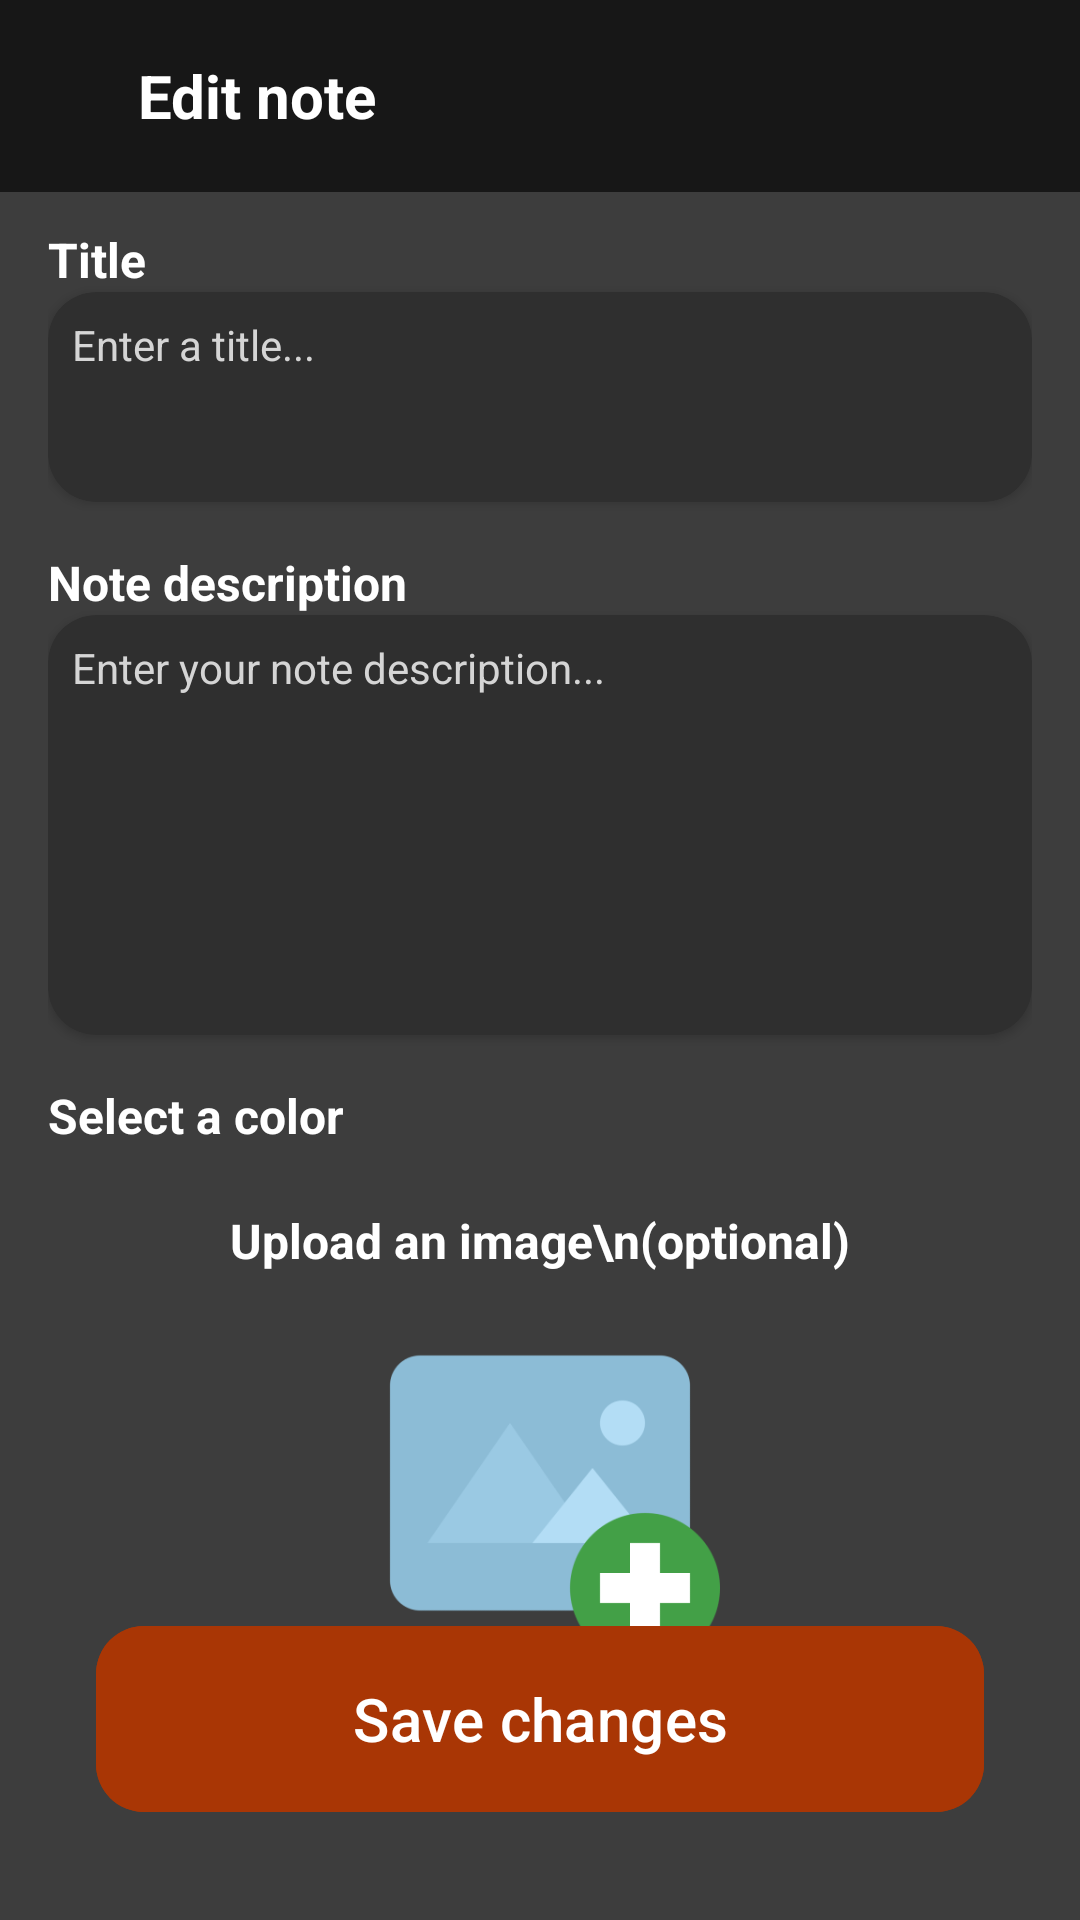

Layout XML and referenced resources for this Android screen:
<!-- AndroidManifest.xml: application theme Theme.NotesApp -->
<!-- res/layout/fragment_edit_note.xml -->
<?xml version="1.0" encoding="utf-8"?>
<FrameLayout xmlns:android="http://schemas.android.com/apk/res/android"
    xmlns:tools="http://schemas.android.com/tools"
    android:layout_width="match_parent"
    android:layout_height="match_parent"
    xmlns:app="http://schemas.android.com/apk/res-auto"
    tools:context=".fragments.EditNoteFragment"
    android:background="@color/background_color">

    <LinearLayout
        android:visibility="visible"
        android:id="@+id/toolbar_header"
        android:layout_width="match_parent"
        android:layout_height="?attr/actionBarSize"
        android:layout_gravity="top"
        android:background="@color/toolbar_color"
        android:gravity="center_vertical"
        android:orientation="horizontal"
        android:paddingHorizontal="16dp">

        <ImageView
            android:id="@+id/back_icon"
            android:layout_width="30sp"
            android:layout_height="30sp"
            android:src="@drawable/baseline_arrow_back_ios_24"
            app:tint="@color/text_color"
            android:padding="2dp"/>

        <TextView
            android:id="@+id/toolbar_center_text"
            android:layout_width="0dp"
            android:layout_height="wrap_content"
            android:layout_weight="1"
            android:text="Edit note"
            android:textColor="@color/text_color"
            android:textSize="20sp"
            android:textStyle="bold" />
    </LinearLayout>

    <LinearLayout
            android:layout_width="match_parent"
            android:layout_height="wrap_content"
            android:layout_gravity="center"
            android:orientation="vertical"
            android:paddingBottom="16dp"
            android:layout_margin="16dp">

            <TextView
                android:layout_width="match_parent"
                android:layout_height="wrap_content"
                android:textColor="@color/text_color"
                android:textSize="16sp"
                android:textStyle="bold"
                android:text="Title"
                android:layout_marginTop="16dp"/>

            <androidx.cardview.widget.CardView
                android:layout_width="match_parent"
                android:layout_height="70dp"
                app:cardCornerRadius="16dp"
                app:cardElevation="2dp"
                android:backgroundTint="@color/edit_text_background">

                <EditText
                    android:id="@+id/title"
                    android:layout_width="match_parent"
                    android:layout_height="match_parent"
                    android:hint="Enter a title..."
                    android:textColorHint="@color/white"
                    android:textSize="14sp"
                    android:textColor="@color/text_color"
                    android:gravity="top"
                    android:maxLines="3"
                    android:layout_margin="8dp"
                    android:background="@android:color/transparent"/>
            </androidx.cardview.widget.CardView>

            <TextView
                android:layout_width="match_parent"
                android:layout_height="wrap_content"
                android:textColor="@color/text_color"
                android:textSize="16sp"
                android:textStyle="bold"
                android:text="Note description"
                android:layout_marginTop="16dp"/>

            <androidx.cardview.widget.CardView
                android:layout_width="match_parent"
                android:layout_height="140dp"
                app:cardCornerRadius="16dp"
                app:cardElevation="2dp"
                android:backgroundTint="@color/edit_text_background">

                <EditText
                    android:id="@+id/description"
                    android:layout_width="match_parent"
                    android:layout_height="match_parent"
                    android:hint="Enter your note description..."
                    android:textColorHint="@color/white"
                    android:textSize="14sp"
                    android:textColor="@color/text_color"
                    android:gravity="top"
                    android:maxLines="7"
                    android:layout_margin="8dp"
                    android:background="@android:color/transparent"/>
            </androidx.cardview.widget.CardView>

            <TextView
                android:layout_width="match_parent"
                android:layout_height="wrap_content"
                android:textColor="@color/text_color"
                android:textSize="16sp"
                android:textStyle="bold"
                android:text="Select a color"
                android:layout_marginTop="16dp"/>

            <androidx.recyclerview.widget.RecyclerView
                android:id="@+id/color_rv"
                android:layout_width="wrap_content"
                android:layout_height="wrap_content"
                android:layout_gravity="center_horizontal"
                app:layoutManager="androidx.recyclerview.widget.LinearLayoutManager"
                android:orientation="horizontal"
                tools:itemCount="7"
                tools:listitem="@layout/color_item"/>

            <LinearLayout
                android:id="@+id/pic_layout"
                android:visibility="visible"
                android:layout_width="match_parent"
                android:layout_height="wrap_content"
                android:orientation="vertical">

                <TextView
                    android:layout_width="match_parent"
                    android:layout_height="wrap_content"
                    android:textColor="@color/text_color"
                    android:textSize="16sp"
                    android:textStyle="bold"
                    android:text="Upload an image\n(optional)"
                    android:gravity="center_horizontal"
                    android:layout_marginTop="20dp"/>

                <FrameLayout
                    android:layout_width="140dp"
                    android:layout_height="140dp"
                    android:layout_gravity="center_horizontal">

                    <ImageView
                        android:id="@+id/pic"
                        android:layout_width="120dp"
                        android:layout_height="120dp"
                        android:src="@drawable/icons_flat_add_image"
                        android:layout_gravity="center"
                        android:scaleType="centerCrop"/>

                    <androidx.cardview.widget.CardView
                        android:visibility="invisible"
                        android:id="@+id/delete_pic"
                        android:layout_width="28dp"
                        android:layout_height="28dp"
                        app:cardCornerRadius="14dp"
                        app:cardElevation="2dp"
                        android:backgroundTint="#788784"
                        android:layout_gravity="end">

                        <ImageView
                            android:layout_width="match_parent"
                            android:layout_height="match_parent"
                            android:src="@drawable/cancel"
                            android:layout_gravity="end"
                            android:padding="8dp"/>
                    </androidx.cardview.widget.CardView>

                </FrameLayout>
            </LinearLayout>
        </LinearLayout>

        <com.google.android.material.button.MaterialButton
            android:id="@+id/update_note"
            android:layout_width="match_parent"
            android:layout_height="70dp"
            android:layout_gravity="bottom"
            android:layout_margin="32dp"
            app:cornerRadius="16dp"
            android:backgroundTint="@color/button_backgrount"
            android:text="Save changes"
            android:textSize="20sp"
            android:textColor="@color/text_color"
            />
</FrameLayout>
<!-- res/layout/color_item.xml (included above) -->
<?xml version="1.0" encoding="utf-8"?>
<androidx.cardview.widget.CardView xmlns:android="http://schemas.android.com/apk/res/android"
    android:layout_width="24dp"
    android:layout_height="24dp"
    xmlns:app="http://schemas.android.com/apk/res-auto"
    app:cardCornerRadius="12dp"
    app:cardElevation="2dp"
    android:layout_margin="8dp"
    android:backgroundTint="@color/white">
    <LinearLayout
        android:id="@+id/color_view"
        android:layout_width="match_parent"
        android:layout_height="match_parent"
        >
        <ImageView
            android:visibility="invisible"
            android:layout_width="20dp"
            android:layout_height="20dp"
            android:src="@drawable/baseline_check_24"
            android:id="@+id/is_check"
            android:layout_gravity="center"
            app:tint="@color/white"
            android:padding="2dp"/>
    </LinearLayout>
</androidx.cardview.widget.CardView>
<!-- resources referenced by this layout -->
<resources>
  <color name="background_color">#3D3D3D</color>
  <color name="button_backgrount">#A93605</color>
  <color name="edit_text_background">#2F2F2F</color>
  <color name="text_color">#FFFFFFFF</color>
  <color name="toolbar_color">#171717</color>
  <color name="white">#D5D5D5</color>
  <!-- drawable cancel (drawable) -->
  <vector xmlns:android="http://schemas.android.com/apk/res/android"
      android:width="10dp"
      android:height="10dp"
      android:viewportWidth="10"
      android:viewportHeight="10">
    <path
        android:pathData="M9.083,1.739L8.261,0.917L5,4.178L1.739,0.917L0.917,1.739L4.178,5L0.917,8.261L1.739,9.083L5,5.823L8.261,9.083L9.083,8.261L5.823,5L9.083,1.739Z"
        android:fillColor="#000000"/>
  </vector>
  <!-- drawable icons_flat_add_image: png bitmap (drawable, 10191 bytes) -->
  <style name="Theme.NotesApp" parent="Base.Theme.NotesApp" />
  <style name="Base.Theme.NotesApp" parent="Theme.Material3.DayNight.NoActionBar">
          
          
          <item name="android:statusBarColor">@color/toolbar_color</item>
      </style>
</resources>
